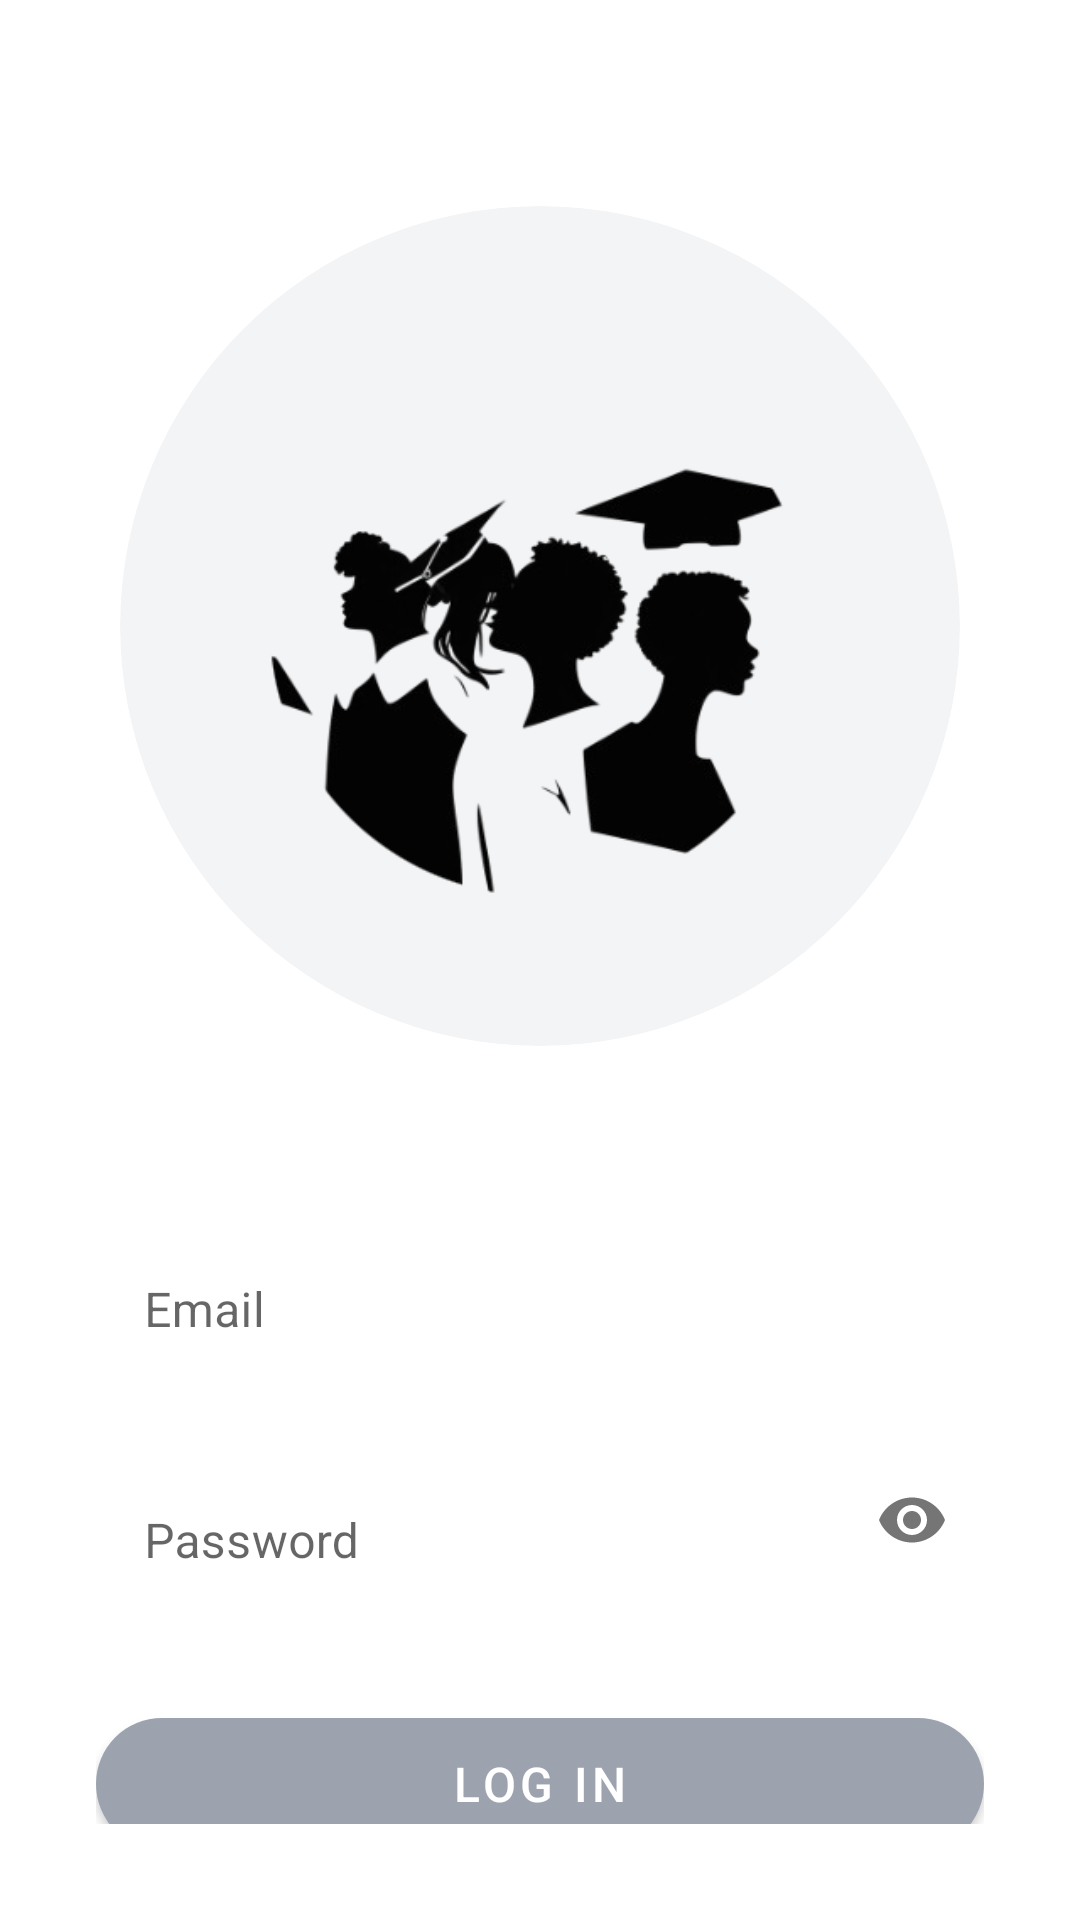

The Android layout XML behind this screen, and the referenced resources:
<!-- AndroidManifest.xml: application theme Theme.UniVibe -->
<!-- res/layout/activity_login.xml -->
<?xml version="1.0" encoding="utf-8"?>
<LinearLayout xmlns:android="http://schemas.android.com/apk/res/android"
    xmlns:app="http://schemas.android.com/apk/res-auto"
    android:layout_width="match_parent"
    android:layout_height="match_parent"
    android:background="@color/pure_white"
    android:orientation="vertical"
    android:padding="32dp"
    android:gravity="center">

    
    <TextView
        android:layout_width="wrap_content"
        android:layout_height="wrap_content"
        android:text="Welcome to"
        android:textSize="32sp"
        android:textColor="@color/grey_300"
        android:layout_marginBottom="32dp" />

    
    <com.google.android.material.card.MaterialCardView
        android:layout_width="280dp"
        android:layout_height="280dp"
        app:cardCornerRadius="140dp"
        app:cardElevation="0dp"
        app:cardBackgroundColor="@color/grey_100"
        android:layout_marginBottom="48dp">

        <ImageView
            android:id="@+id/logoImage"
            android:layout_width="180dp"
            android:layout_height="180dp"
            android:layout_gravity="center"
            android:scaleType="centerCrop"
            android:src="@drawable/circle_app"
            android:clipToOutline="true"
            android:outlineProvider="background" />
    </com.google.android.material.card.MaterialCardView>

    
    <com.google.android.material.textfield.TextInputLayout
        style="@style/Widget.UniVibe.TextInputLayout"
        android:layout_width="match_parent"
        android:layout_height="wrap_content"
        android:hint="Email"
        android:layout_marginBottom="16dp"
        app:boxBackgroundMode="outline"
        app:boxStrokeWidth="0dp"
        app:boxBackgroundColor="@color/grey_100">

        <com.google.android.material.textfield.TextInputEditText
            android:id="@+id/et_email"
            android:layout_width="match_parent"
            android:layout_height="wrap_content"
            android:inputType="textEmailAddress"
            android:textSize="16sp"
            android:textColor="@color/text_tertiary"
            android:background="@android:color/transparent" />
    </com.google.android.material.textfield.TextInputLayout>

    
    <com.google.android.material.textfield.TextInputLayout
        style="@style/Widget.UniVibe.TextInputLayout"
        android:layout_width="match_parent"
        android:layout_height="wrap_content"
        android:hint="Password"
        android:layout_marginBottom="32dp"
        app:boxBackgroundMode="outline"
        app:boxStrokeWidth="0dp"
        app:boxBackgroundColor="@color/grey_100"
        app:endIconMode="password_toggle">

        <com.google.android.material.textfield.TextInputEditText
            android:id="@+id/et_password"
            android:layout_width="match_parent"
            android:layout_height="wrap_content"
            android:inputType="textPassword"
            android:textSize="16sp"
            android:textColor="@color/text_tertiary"
            android:background="@android:color/transparent" />
    </com.google.android.material.textfield.TextInputLayout>

    
    <ProgressBar
        android:id="@+id/progressBar"
        android:layout_width="wrap_content"
        android:layout_height="wrap_content"
        android:visibility="gone"
        android:layout_gravity="center"
        android:layout_marginBottom="24dp"/>

    
    <com.google.android.material.button.MaterialButton
        android:id="@+id/btn_login"
        style="@style/Widget.UniVibe.Button.Grey"
        android:layout_width="match_parent"
        android:layout_height="56dp"
        android:text="Log In"
        android:textSize="16sp"
        android:textColor="@color/pure_white"
        app:backgroundTint="@color/grey_400"
        app:cornerRadius="28dp"
        android:layout_marginBottom="24dp" />

    
    <TextView
        android:layout_width="wrap_content"
        android:layout_height="wrap_content"
        android:text="Use A-designerc-2.0"
        android:textSize="12sp"
        android:textColor="@color/text_tertiary" />

</LinearLayout>
<!-- resources referenced by this layout -->
<resources>
  <color name="grey_100">#F3F4F6</color>
  <color name="grey_300">#D1D5DB</color>
  <color name="grey_400">#9CA3AF</color>
  <color name="pure_white">#FFFFFF</color>
  <color name="text_tertiary">#9CA3AF</color>
  <!-- drawable circle_app: png bitmap (drawable, 35282 bytes) -->
  <style name="Theme.UniVibe" parent="Theme.MaterialComponents.DayNight.DarkActionBar">
          
          <item name="colorPrimary">@color/purple_500</item>
          <item name="colorPrimaryVariant">@color/purple_700</item>
          <item name="colorOnPrimary">@color/white</item>
  
          
          <item name="colorSecondary">@color/teal_200</item>
          <item name="colorSecondaryVariant">@color/teal_700</item>
          <item name="colorOnSecondary">@color/black</item>
  
          
          <item name="android:statusBarColor">?attr/colorPrimaryVariant</item>
      </style>
  <!-- not gathered from this repository: default colours our renderer supplied (Android Studio template values) -->
  <color name="purple_500">#FF6200EE</color>
  <color name="purple_700">#FF3700B3</color>
  <color name="teal_200">#FF03DAC5</color>
  <color name="teal_700">#FF018786</color>
  <color name="black">#FF000000</color>
  <color name="white">#FFFFFFFF</color>
</resources>
